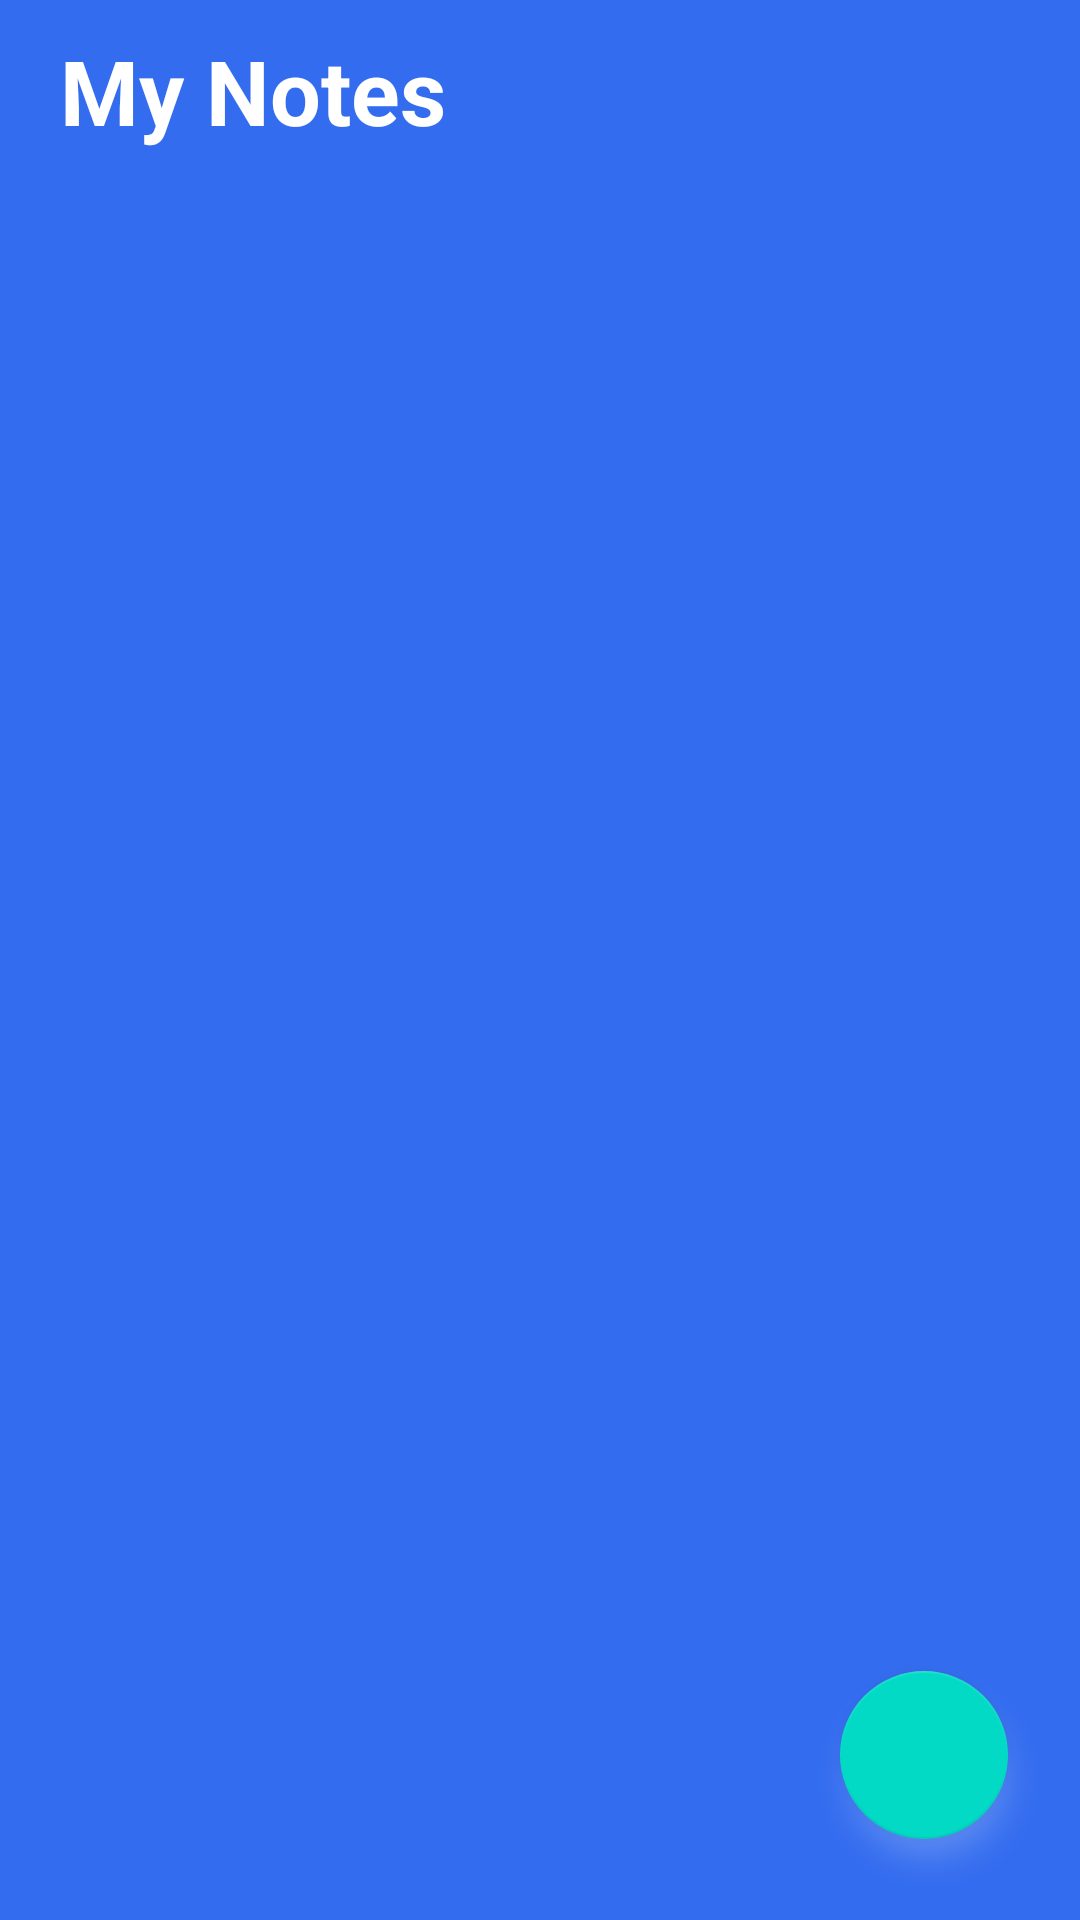

The Android layout XML behind this screen, and the referenced resources:
<!-- AndroidManifest.xml: application theme Theme.QuixoteAndroidTask -->
<!-- res/layout/activity_main.xml -->
<?xml version="1.0" encoding="utf-8"?>
<androidx.constraintlayout.widget.ConstraintLayout xmlns:android="http://schemas.android.com/apk/res/android"
    xmlns:app="http://schemas.android.com/apk/res-auto"
    xmlns:tools="http://schemas.android.com/tools"
    android:layout_width="match_parent"
    android:layout_height="match_parent"
    tools:context=".Activities.MainActivity"
    android:background="@color/dark_blue">

    <TextView
        android:id="@+id/textView"
        android:layout_width="wrap_content"
        android:layout_height="wrap_content"
        android:layout_marginStart="20dp"
        android:layout_marginTop="10dp"
        android:text="My Notes"
        android:textColor="@color/white"
        android:textSize="30sp"
        android:textStyle="bold"
        app:layout_constraintBottom_toBottomOf="parent"
        app:layout_constraintEnd_toEndOf="parent"
        app:layout_constraintHorizontal_bias="0.0"
        app:layout_constraintStart_toStartOf="parent"
        app:layout_constraintTop_toTopOf="parent"
        app:layout_constraintVertical_bias="0.0" />

    <ImageView
        android:id="@+id/logOutBtn"
        android:layout_width="40dp"
        android:layout_height="0dp"
        android:layout_marginTop="10dp"
        android:layout_marginBottom="10dp"
        android:src="@drawable/ic_baseline_logout_24"
        app:layout_constraintBottom_toTopOf="@+id/notesRecyclerView"
        app:layout_constraintEnd_toEndOf="parent"
        app:layout_constraintHorizontal_bias="0.909"
        app:layout_constraintStart_toEndOf="@+id/textView"
        app:layout_constraintTop_toTopOf="parent"
        app:layout_constraintVertical_bias="1.0" />

    <androidx.recyclerview.widget.RecyclerView
        android:id="@+id/notesRecyclerView"
        android:layout_width="match_parent"
        android:layout_height="0dp"
        android:layout_marginStart="20dp"
        android:layout_marginEnd="20dp"
        android:layout_marginTop="20dp"
        app:layout_constraintBottom_toBottomOf="parent"
        app:layout_constraintEnd_toEndOf="parent"
        app:layout_constraintStart_toStartOf="parent"
        app:layout_constraintTop_toBottomOf="@+id/textView"
        android:layout_marginBottom="30dp"/>

    <com.google.android.material.floatingactionbutton.FloatingActionButton
        android:id="@+id/addNote"
        android:layout_width="wrap_content"
        android:layout_height="wrap_content"
        android:src="@drawable/ic_baseline_add_24"
        app:layout_constraintBottom_toBottomOf="parent"
        app:layout_constraintEnd_toEndOf="parent"
        app:layout_constraintHorizontal_bias="0.921"
        app:layout_constraintStart_toStartOf="parent"
        app:layout_constraintTop_toTopOf="parent"
        app:layout_constraintVertical_bias="0.954"
        android:outlineSpotShadowColor="@color/white"
        />

</androidx.constraintlayout.widget.ConstraintLayout>
<!-- resources referenced by this layout -->
<resources>
  <color name="dark_blue">#336cef</color>
  <color name="white">#FFFFFFFF</color>
  <style name="Theme.QuixoteAndroidTask" parent="Theme.MaterialComponents.Light.NoActionBar">
          
          <item name="colorPrimary">@color/dark_blue</item>
          <item name="colorPrimaryVariant">@color/dark_blue</item>
          <item name="colorOnPrimary">@color/white</item>
          
          <item name="colorSecondary">@color/teal_200</item>
          <item name="colorSecondaryVariant">@color/teal_700</item>
          <item name="colorOnSecondary">@color/black</item>
          
          <item name="android:statusBarColor" tools:targetApi="l">?attr/colorPrimaryVariant</item>
          
      </style>
  <color name="teal_200">#FF03DAC5</color>
  <color name="teal_700">#FF018786</color>
  <color name="black">#FF000000</color>
</resources>
